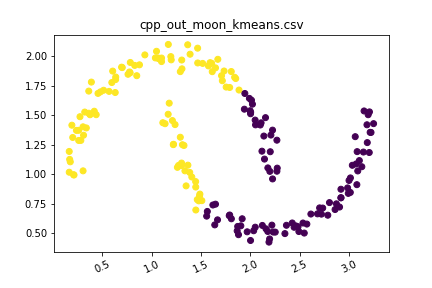

The file beside this chart, header and first rows:
1.037435, 1.985033, 1
1.852, 1.81, 1
2.198, 1.024, 0
2.101, 1.417, 0
0.4373, 1.504, 1
0.3885, 1.78, 1
1.998, 1.538, 0
1.79, 1.735, 1
2.109, 1.435, 0
1.049, 2.041, 1
0.4558, 1.685, 1
0.2082, 0.9957, 1
1.307, 1.893, 1
0.3627, 1.517, 1
0.418, 1.534, 1
0.1641, 1.017, 1
0.1996, 1.311, 1
2.012, 1.627, 0
2.143, 1.128, 0
1.614, 1.869, 1
2.002, 1.512, 0
1.708, 1.835, 1
0.6046, 1.874, 1
0.191, 1.415, 1
1.807, 1.87, 1
0.1748, 1.105, 1
0.237, 1.371, 1
1.647, 1.901, 1
0.3092, 1.331, 1
0.3043, 1.029, 1
1.466, 1.942, 1
0.26, 1.286, 1
2.049, 1.459, 0
0.8486, 1.835, 1
0.6355, 1.823, 1
1.939, 1.551, 0
2.137, 1.323, 0
0.4801, 1.697, 1
1.1, 1.954, 1
1.169, 2.099, 1
1.608, 1.939, 1
2.118, 1.195, 0
0.6343, 1.802, 1
0.8762, 1.927, 1
2.003, 1.526, 0
0.164, 1.193, 1
1.29, 1.869, 1
2.269, 1.026, 0
0.3621, 1.704, 1
0.2592, 1.372, 1
1.066, 1.984, 1
1.885, 1.713, 1
2.021, 1.593, 0
1.1, 1.984, 1
2.154, 1.479, 0
1.755, 1.738, 1
0.6948, 1.907, 1
2.202, 1.191, 0
1.389, 2.017, 1
1.365, 2.096, 1
0.3752, 1.504, 1
... 139 more rows
